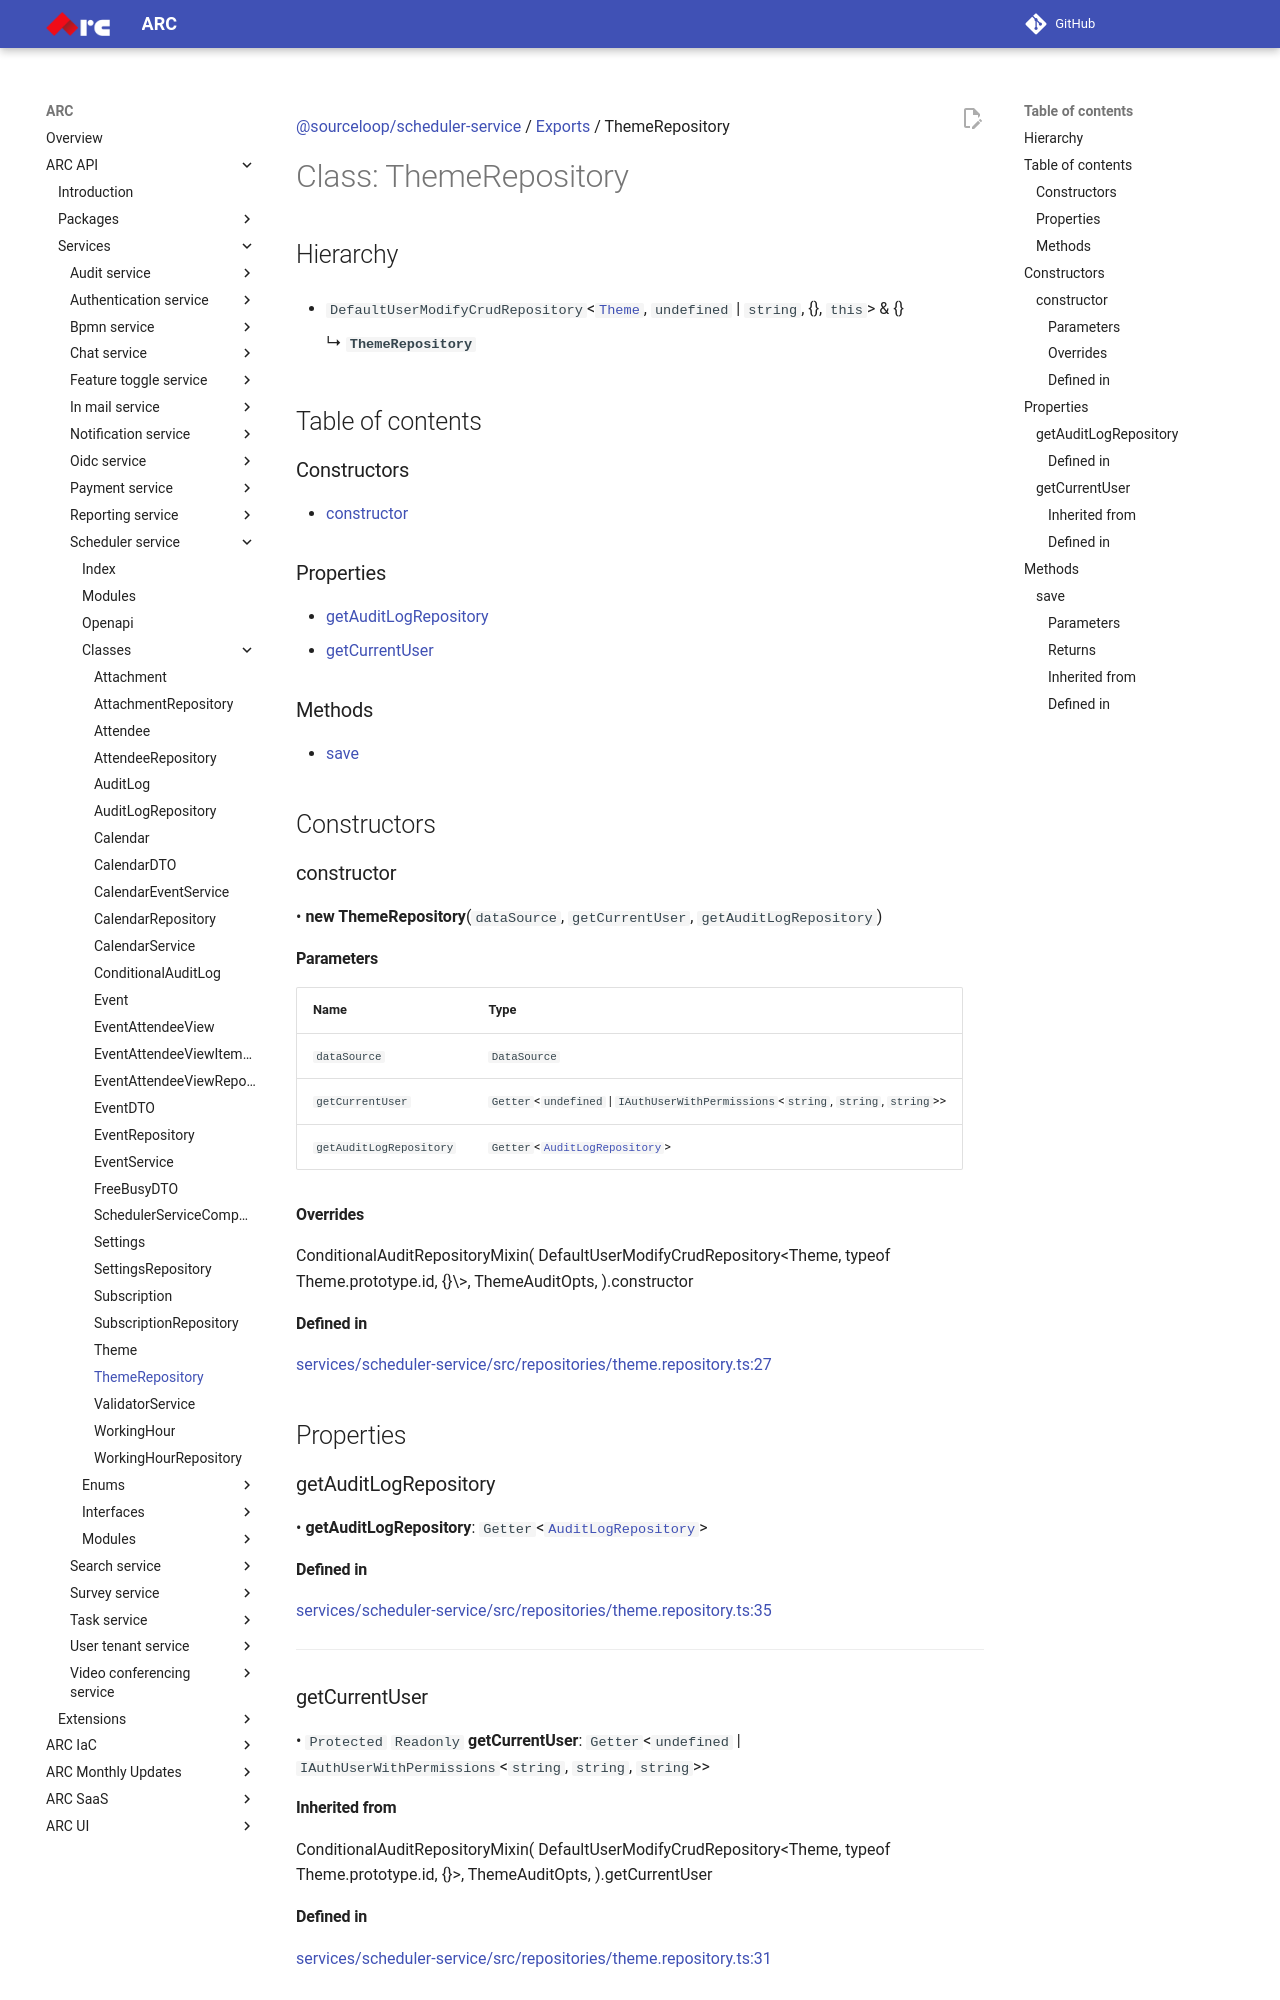

repository: sourcefuse/arc-docs · page: arc-api-docs/services/scheduler-service/classes/ThemeRepository/index.html · generator: mkdocs

[@sourceloop/scheduler-service](../README.md) / [Exports](../modules.md) / ThemeRepository

# Class: ThemeRepository

## Hierarchy

- `DefaultUserModifyCrudRepository`<[`Theme`](Theme.md), `undefined` \| `string`, {}, `this`\> & {}

  ↳ **`ThemeRepository`**

## Table of contents

### Constructors

- [constructor](ThemeRepository.md#constructor)

### Properties

- [getAuditLogRepository](ThemeRepository.md#getauditlogrepository)
- [getCurrentUser](ThemeRepository.md#getcurrentuser)

### Methods

- [save](ThemeRepository.md#save)

## Constructors

### constructor

• **new ThemeRepository**(`dataSource`, `getCurrentUser`, `getAuditLogRepository`)

#### Parameters

| Name | Type |
| :------ | :------ |
| `dataSource` | `DataSource` |
| `getCurrentUser` | `Getter`<`undefined` \| `IAuthUserWithPermissions`<`string`, `string`, `string`\>\> |
| `getAuditLogRepository` | `Getter`<[`AuditLogRepository`](AuditLogRepository.md)\> |

#### Overrides

ConditionalAuditRepositoryMixin(
  DefaultUserModifyCrudRepository&lt;Theme, typeof Theme.prototype.id, {}\&gt;,
  ThemeAuditOpts,
).constructor

#### Defined in

[services/scheduler-service/src/repositories/theme.repository.ts:27](https://github.com/sourcefuse/loopback4-microservice-catalog/blob/eb9d4d57/services/scheduler-service/src/repositories/theme.repository.ts#L27)

## Properties

### getAuditLogRepository

• **getAuditLogRepository**: `Getter`<[`AuditLogRepository`](AuditLogRepository.md)\>

#### Defined in

[services/scheduler-service/src/repositories/theme.repository.ts:35](https://github.com/sourcefuse/loopback4-microservice-catalog/blob/eb9d4d57/services/scheduler-service/src/repositories/theme.repository.ts#L35)

___

### getCurrentUser

• `Protected` `Readonly` **getCurrentUser**: `Getter`<`undefined` \| `IAuthUserWithPermissions`<`string`, `string`, `string`\>\>
